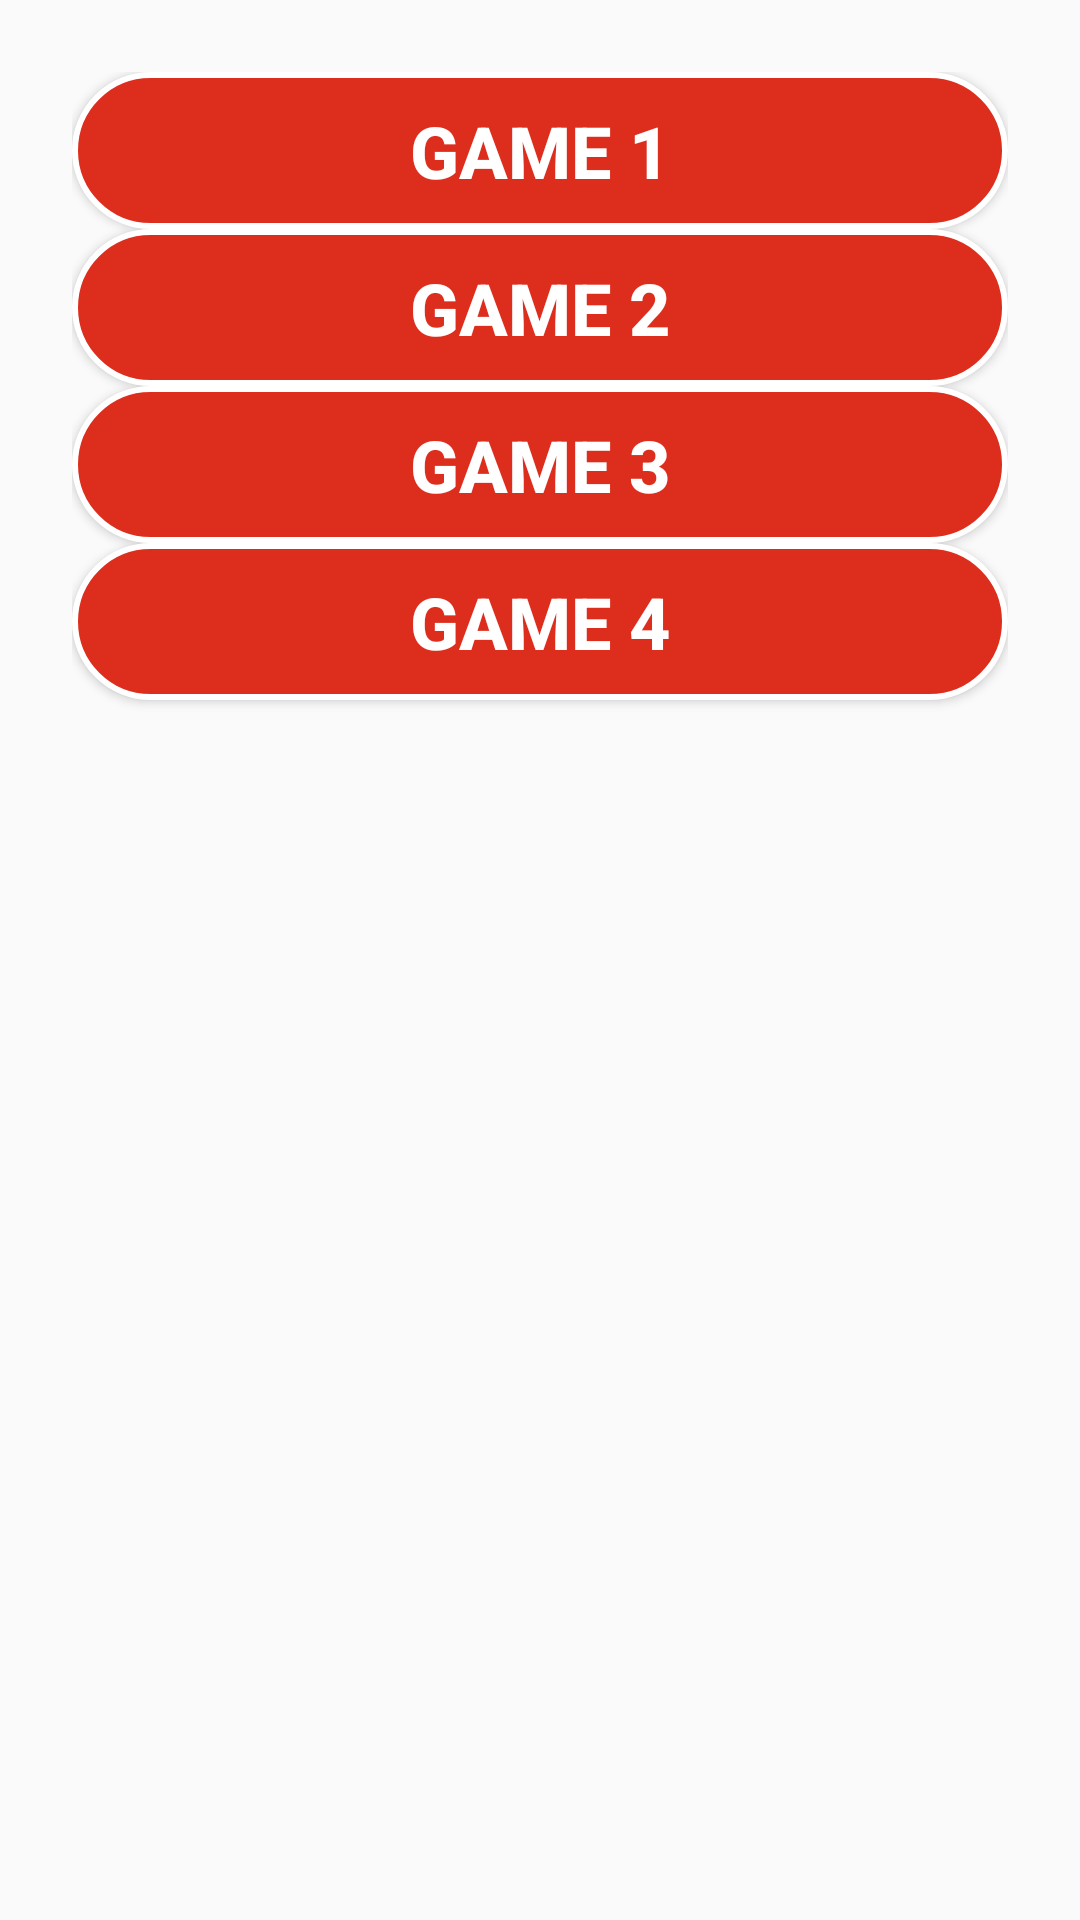

Produce the Android XML layout that renders to this screen, including the resource entries it uses.
<!-- AndroidManifest.xml: application theme Theme.myapplication01 -->
<!-- res/layout/activity_identify_games.xml -->
<?xml version="1.0" encoding="utf-8"?>
<androidx.constraintlayout.widget.ConstraintLayout xmlns:android="http://schemas.android.com/apk/res/android"
    xmlns:app="http://schemas.android.com/apk/res-auto"
    android:layout_width="match_parent"
    android:layout_height="match_parent"
    android:padding="24dp">

    <Button
        android:id="@+id/btnGame1"
        android:layout_width="0dp"
        android:layout_height="wrap_content"
        android:text="Game 1"
        android:textSize="24sp"
        android:textStyle="bold"
        android:background="@drawable/button_curved"
        android:textColor="#FFFFFF"
        app:layout_constraintTop_toTopOf="parent"
        app:layout_constraintStart_toStartOf="parent"
        app:layout_constraintEnd_toEndOf="parent"
        android:layout_marginBottom="16dp"/>

    <Button
        android:id="@+id/btnGame2"
        android:layout_width="0dp"
        android:layout_height="wrap_content"
        android:text="Game 2"
        android:textSize="24sp"
        android:textStyle="bold"
        android:background="@drawable/button_curved"
        android:textColor="#FFFFFF"
        app:layout_constraintTop_toBottomOf="@id/btnGame1"
        app:layout_constraintStart_toStartOf="parent"
        app:layout_constraintEnd_toEndOf="parent"
        android:layout_marginBottom="16dp"/>

    <Button
        android:id="@+id/btnGame3"
        android:layout_width="0dp"
        android:layout_height="wrap_content"
        android:text="Game 3"
        android:textSize="24sp"
        android:textStyle="bold"
        android:background="@drawable/button_curved"
        android:textColor="#FFFFFF"
        app:layout_constraintTop_toBottomOf="@id/btnGame2"
        app:layout_constraintStart_toStartOf="parent"
        app:layout_constraintEnd_toEndOf="parent"
        android:layout_marginBottom="16dp"/>

    <Button
        android:id="@+id/btnGame4"
        android:layout_width="0dp"
        android:layout_height="wrap_content"
        android:text="Game 4"
        android:textSize="24sp"
        android:textStyle="bold"
        android:background="@drawable/button_curved"
        android:textColor="#FFFFFF"
        app:layout_constraintTop_toBottomOf="@id/btnGame3"
        app:layout_constraintStart_toStartOf="parent"
        app:layout_constraintEnd_toEndOf="parent"/>

</androidx.constraintlayout.widget.ConstraintLayout>
<!-- resources referenced by this layout -->
<resources>
  <!-- drawable button_curved (drawable) -->
  <?xml version="1.0" encoding="utf-8"?>
  <shape xmlns:android="http://schemas.android.com/apk/res/android">
      
      <solid android:color="#dd2d1d" />
  
      
      <corners android:radius="50dp" />
  
      
      <padding
          android:left="10dp"
          android:right="10dp"
          android:top="10dp"
          android:bottom="10dp" />
  
      
      <stroke
          android:width="2dp"
          android:color="#FFFFFF" />
  </shape>
  <style name="Theme.myapplication01" parent="Theme.AppCompat.Light.NoActionBar">
          
      </style>
</resources>
